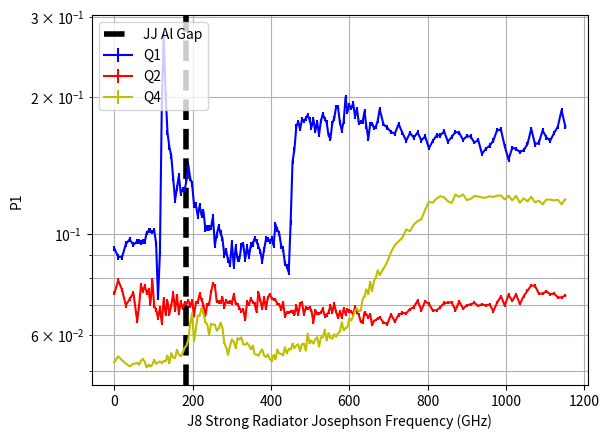

Reproduce this figure in Python.
"""
P1 for Q1, Q2, Q4 at different J8 Bias with Sim
Data:
Z:\mcdermott-group\data\Antenna\Circmon\Liu\CW20180514A_Ox2\2021Nov04_QB124_P1PSD_J8Radiator_Sim
"""
# import noiselib
import matplotlib.pyplot as plt
import numpy as np

Q1 = np.array([
 [0.0, 0.09298, 0.06221], [0.01, 0.08916, 0.06128], [0.02, 0.089, 0.06147],
 [0.03, 0.0951, 0.06549], [0.04, 0.09745, 0.06667], [0.05, 0.09475, 0.06161],
 [0.06, 0.0965, 0.06219], [0.065, 0.09637, 0.06264], [0.07, 0.09611, 0.06043],
 [0.075, 0.09645, 0.06339], [0.08, 0.0962, 0.06132],[0.085, 0.10068, 0.0607],
 [0.09, 0.10184, 0.06135], [0.095, 0.10199, 0.06323], [0.1, 0.10112, 0.06051],
 [0.105, 0.10181, 0.07047], [0.11, 0.09557, 0.0649], [0.115, 0.07245, 0.04308],
 [0.12, 0.0907, 0.05883], [0.125, 0.19206, 0.11035], [0.13, 0.27543, 0.13324],
 [0.135, 0.20399, 0.12017], [0.14, 0.16725, 0.11487], [0.145, 0.15548, 0.0979],
 [0.15, 0.1486, 0.09949], [0.155, 0.13285, 0.0943], [0.16, 0.11884, 0.08277],
 [0.165, 0.12621, 0.0906], [0.17, 0.13444, 0.08744], [0.175, 0.12306, 0.08583],
 [0.18, 0.12553, 0.08762], [0.185, 0.12454, 0.08829], [0.19, 0.13114, 0.08514],
 [0.195, 0.1419, 0.0949], [0.2, 0.13267, 0.09133], [0.205, 0.1291, 0.09053],
 [0.21, 0.11608, 0.08056], [0.215, 0.11585, 0.08648], [0.22, 0.10969, 0.08522],
 [0.225, 0.11566, 0.08448], [0.23, 0.1099, 0.07986], [0.235, 0.11217, 0.08283],
 [0.24, 0.10243, 0.07312], [0.245, 0.10331, 0.07398], [0.25, 0.10328, 0.072],
 [0.255, 0.10345, 0.07371], [0.26, 0.10928, 0.07406], [0.265, 0.09451, 0.06824],
 [0.27, 0.09979, 0.07343], [0.275, 0.10407, 0.07574], [0.28, 0.1005, 0.07301],
 [0.285, 0.09788, 0.06739], [0.29, 0.0899, 0.06109], [0.295, 0.09192, 0.06906],
 [0.3, 0.08766, 0.06382], [0.305, 0.08578, 0.0618], [0.31, 0.0959, 0.06958],
 [0.315, 0.08493, 0.06151], [0.32, 0.09371, 0.06523], [0.325, 0.08817, 0.0621],
 [0.33, 0.08829, 0.06461], [0.335, 0.09426, 0.07002], [0.34, 0.09506, 0.06565],
 [0.345, 0.08806, 0.06468], [0.35, 0.0937, 0.06772], [0.355, 0.08938, 0.06586],
 [0.36, 0.0945, 0.0727], [0.365, 0.09514, 0.06746], [0.37, 0.0979, 0.06805],
 [0.375, 0.0964, 0.06637], [0.38, 0.09409, 0.07538], [0.385, 0.09168, 0.06589],
 [0.39, 0.08724, 0.06462], [0.395, 0.09255, 0.06626], [0.4, 0.09758, 0.0679],
 [0.405, 0.09731, 0.0622], [0.41, 0.09656, 0.06517], [0.415, 0.09782, 0.06514],
 [0.42, 0.09444, 0.0625], [0.425, 0.10517, 0.06881], [0.43, 0.10229, 0.06767],
 [0.435, 0.1004, 0.06595], [0.44, 0.09426, 0.0646], [0.445, 0.09276, 0.06256],
 [0.45, 0.0863, 0.05561], [0.455, 0.08479, 0.05052], [0.46, 0.08245, 0.05335],
 [0.465, 0.10599, 0.06799], [0.47, 0.14417, 0.08842], [0.475, 0.15364, 0.09103],
 [0.48, 0.1725, 0.09403], [0.485, 0.17679, 0.09697], [0.49, 0.17013, 0.09294],
 [0.495, 0.17889, 0.10419], [0.5, 0.17736, 0.10165], [0.505, 0.17979, 0.10251],
 [0.51, 0.18274, 0.10518], [0.515, 0.17863, 0.10299], [0.52, 0.17178, 0.09487],
 [0.525, 0.17893, 0.09914], [0.53, 0.16846, 0.08921], [0.535, 0.17653, 0.09469],
 [0.54, 0.16565, 0.09862], [0.545, 0.17751, 0.09732], [0.55, 0.18362, 0.0998],
 [0.555, 0.1793, 0.10203], [0.56, 0.17627, 0.08938], [0.565, 0.16496, 0.08652],
 [0.57, 0.16201, 0.08663], [0.575, 0.17549, 0.09596], [0.58, 0.17958, 0.09951],
 [0.585, 0.1905, 0.09638], [0.59, 0.1904, 0.10279],[0.595, 0.17613, 0.09692],
 [0.6, 0.16909, 0.0914], [0.605, 0.17696, 0.09085], [0.61, 0.20006, 0.11032],
 [0.615, 0.18573, 0.09801], [0.62, 0.19201, 0.10268], [0.625, 0.18925, 0.09691],
 [0.63, 0.19408, 0.09578], [0.635, 0.18161, 0.0992], [0.64, 0.18868, 0.09292],
 [0.645, 0.17565, 0.08776], [0.65,0.17677, 0.08944], [0.655, 0.17657, 0.09003],
 [0.66, 0.18628, 0.08907], [0.665, 0.17234, 0.08232], [0.67, 0.16224, 0.08078],
 [0.675, 0.17476, 0.09021], [0.68, 0.17505, 0.09241], [0.685, 0.17114, 0.08539],
 [0.69, 0.1723, 0.09369], [0.695, 0.1778, 0.09655], [0.7, 0.18837, 0.10392],
 [0.71, 0.17448,0.09406], [0.72, 0.17156, 0.09313], [0.73, 0.16765, 0.08805],
 [0.74, 0.16645, 0.08597], [0.75, 0.17467, 0.09399], [0.76, 0.16714, 0.09118],
 [0.77,0.16046, 0.09384], [0.78, 0.16706, 0.09331], [0.79, 0.16306, 0.09654],
 [0.8, 0.16743, 0.09415], [0.81, 0.16078, 0.08913], [0.82, 0.16411, 0.08895],
 [0.83, 0.15453, 0.08312], [0.84, 0.16027, 0.09016], [0.85, 0.16481, 0.08942],
 [0.86, 0.16492, 0.092], [0.87, 0.16835, 0.09381], [0.88, 0.15976, 0.08722],
 [0.89, 0.16352, 0.0869], [0.9, 0.16789, 0.09504], [0.91, 0.16699, 0.09282],
 [0.92, 0.16122, 0.09181], [0.93, 0.16425, 0.08857], [0.94, 0.16404, 0.08948],
 [0.95, 0.159, 0.07501], [0.96, 0.16116, 0.08516], [0.97, 0.15022, 0.07343],
 [0.98, 0.15407, 0.08419], [0.99, 0.15653, 0.09256], [1.0, 0.16064, 0.09155],
 [1.01, 0.16952, 0.09692], [1.02, 0.16976, 0.09753], [1.03, 0.15617, 0.07911],
 [1.04, 0.14594, 0.07679], [1.05, 0.15492, 0.07516], [1.06, 0.15392, 0.07775],
 [1.07, 0.15158, 0.08198], [1.08, 0.15301, 0.08193], [1.09, 0.15777, 0.08772],
 [1.1, 0.17054, 0.09452], [1.11, 0.15764, 0.09056], [1.12, 0.15891, 0.09492],
 [1.13, 0.169, 0.09631], [1.14, 0.16328, 0.09308], [1.15, 0.16054, 0.09198],
 [1.16, 0.16672, 0.0904], [1.17, 0.1723,0.09603], [1.18, 0.18728, 0.09479],
 [1.19, 0.17253, 0.09148]
])

Q2 = np.array([
 [0.0, 0.07422, 0.03946], [0.01, 0.07915, 0.03969], [0.02, 0.07552, 0.03911],
 [0.03, 0.06982, 0.04172], [0.04, 0.07199, 0.03543], [0.05, 0.07436, 0.03463],
 [0.06, 0.06445, 0.0334], [0.065, 0.0695, 0.0344], [0.07, 0.07728, 0.04118],
 [0.075, 0.075, 0.04091], [0.08, 0.07691, 0.04465],[0.085, 0.07451, 0.04249],
 [0.09, 0.07543, 0.04307], [0.095, 0.0705, 0.04026], [0.1, 0.07911, 0.04146],
 [0.105, 0.0695, 0.03604], [0.11, 0.06813, 0.03891], [0.115, 0.0656, 0.03714],
 [0.12, 0.06875, 0.03444], [0.125, 0.06388, 0.03353], [0.13, 0.07198, 0.03497],
 [0.135, 0.06678, 0.03047], [0.14, 0.07122, 0.03298], [0.145, 0.0668, 0.02857],
 [0.15, 0.06972, 0.03273], [0.155, 0.07419, 0.03756], [0.16, 0.068, 0.03277],
 [0.165, 0.07321, 0.03712],[0.17, 0.06707, 0.0328], [0.175, 0.07096, 0.03593],
 [0.18, 0.06872, 0.02957], [0.185, 0.07056, 0.02935], [0.19, 0.07031, 0.03187],
 [0.195, 0.07159,0.02901], [0.2, 0.06951, 0.02968], [0.205, 0.07138, 0.0292],
 [0.21, 0.06643, 0.02671], [0.215, 0.07073, 0.02989], [0.22, 0.07096, 0.02838],
 [0.225,0.07382, 0.03209], [0.23, 0.07173, 0.03362], [0.235, 0.06989, 0.03025],
 [0.24, 0.06625, 0.0295], [0.245, 0.07009, 0.03232], [0.25, 0.07014, 0.03332],
 [0.255, 0.07469, 0.03122], [0.26, 0.07771, 0.03876], [0.265, 0.07717, 0.03656],
 [0.27, 0.07118, 0.03087], [0.275, 0.07097, 0.03564], [0.28, 0.07074, 0.02969],
 [0.285, 0.07257, 0.03804], [0.29, 0.06918, 0.0311], [0.295, 0.07149, 0.03123],
 [0.3, 0.07068, 0.02783], [0.305, 0.07091, 0.03325], [0.31, 0.07067, 0.03263],
 [0.315, 0.07363, 0.03336], [0.32, 0.0704, 0.02846], [0.325, 0.06999, 0.03046],
 [0.33, 0.06883, 0.0289], [0.335, 0.06777, 0.02502], [0.34, 0.06825, 0.02652],
 [0.345, 0.0648, 0.02367], [0.35, 0.07089, 0.03248], [0.355, 0.07014, 0.02873],
 [0.36, 0.07221, 0.02881], [0.365, 0.07094, 0.02651], [0.37, 0.07028, 0.02647],
 [0.375, 0.06748, 0.02458], [0.38, 0.07458, 0.02852], [0.385, 0.07163, 0.02529],
 [0.39, 0.06866, 0.02551], [0.395, 0.0726, 0.0293], [0.4, 0.06863, 0.02237],
 [0.405, 0.0726, 0.0299], [0.41, 0.07384, 0.02627], [0.415, 0.07235, 0.02837],
 [0.42, 0.07187, 0.0299], [0.425, 0.07172, 0.02828], [0.43, 0.07036, 0.03141],
 [0.435, 0.07015, 0.02705], [0.44, 0.06823, 0.02785], [0.445, 0.07093, 0.02813],
 [0.45, 0.06589, 0.02468], [0.455, 0.06726, 0.0272], [0.46, 0.06731, 0.02911],
 [0.465, 0.06761, 0.029], [0.47, 0.06754, 0.02976], [0.475, 0.06652, 0.02603],
 [0.48, 0.0696, 0.02905], [0.485, 0.06655, 0.02833], [0.49, 0.0703, 0.03172],
 [0.495, 0.0708, 0.03182], [0.5, 0.06675, 0.0309], [0.505, 0.0688, 0.03008],
 [0.51, 0.06856, 0.02898], [0.515, 0.06906, 0.03], [0.52, 0.06792, 0.03035],
 [0.525, 0.064, 0.02746], [0.53, 0.06811, 0.02676], [0.535, 0.06684, 0.02594],
 [0.54, 0.06686, 0.02671], [0.545, 0.06738, 0.02474], [0.55, 0.06858, 0.02797],
 [0.555, 0.06611, 0.02968], [0.56, 0.06639, 0.02857], [0.565,0.0673, 0.02995],
 [0.57, 0.06963, 0.03107], [0.575, 0.0674, 0.03053], [0.58, 0.07027, 0.03028],
 [0.585, 0.06751, 0.02688], [0.59, 0.06551, 0.02575], [0.595, 0.06757, 0.03258],
 [0.6, 0.06558, 0.02778], [0.605, 0.06861, 0.03233], [0.61, 0.0668, 0.02932],
 [0.615, 0.06831, 0.02899], [0.62, 0.06778,0.03004], [0.625, 0.06769, 0.02869],
 [0.63, 0.06659, 0.02678], [0.635, 0.06914, 0.02939], [0.64, 0.06719, 0.0259],
 [0.645, 0.06656, 0.02562], [0.65, 0.0642, 0.02523], [0.655, 0.06391, 0.02526],
 [0.66, 0.06733, 0.02883], [0.665, 0.06663, 0.02638], [0.67, 0.06571, 0.02504],
 [0.675, 0.06668, 0.02467], [0.68, 0.06309, 0.01884], [0.685, 0.0645, 0.02211],
 [0.69, 0.06479, 0.02327], [0.695, 0.0653, 0.02665], [0.7, 0.06564, 0.02891],
 [0.71, 0.06403, 0.02617], [0.72, 0.06343, 0.02898], [0.73, 0.06663, 0.02959],
 [0.74, 0.06424, 0.02438], [0.75, 0.06651, 0.02907], [0.76, 0.06718, 0.02832],
 [0.77,0.06702, 0.02903], [0.78, 0.06846, 0.02689], [0.79, 0.06912, 0.03125],
 [0.8, 0.07143, 0.03308], [0.81, 0.06812, 0.03073], [0.82, 0.0712, 0.03219],
 [0.83, 0.0703, 0.03105], [0.84, 0.06801, 0.02883], [0.85, 0.06805, 0.02609],
 [0.86, 0.06908, 0.02803], [0.87, 0.0706, 0.0286], [0.88, 0.07069, 0.02705],
 [0.89, 0.07085, 0.03143], [0.9, 0.0681, 0.02562], [0.91, 0.07118, 0.03119],
 [0.92, 0.06862, 0.02731], [0.93, 0.06976, 0.02815], [0.94, 0.07014,0.02598],
 [0.95, 0.07066, 0.02544], [0.96, 0.06957, 0.02447], [0.97, 0.07019, 0.02571],
 [0.98, 0.06969, 0.02311], [0.99, 0.07007, 0.02349], [1.0, 0.06779, 0.02647],
 [1.01, 0.07072, 0.02592], [1.02, 0.07305, 0.02941], [1.03, 0.06971, 0.02427],
 [1.04, 0.07357, 0.02828], [1.05, 0.07138, 0.02523], [1.06, 0.07375, 0.02678],
 [1.07, 0.07024, 0.02555], [1.08, 0.07306, 0.02806], [1.09, 0.07514, 0.02962],
 [1.1, 0.07718, 0.02722], [1.11, 0.07699, 0.03203], [1.12, 0.07406, 0.0293],
 [1.13, 0.07399, 0.02855], [1.14, 0.07493, 0.0297], [1.15, 0.07381, 0.02719],
 [1.16, 0.07406, 0.02851], [1.17, 0.07267, 0.02576], [1.18, 0.07262, 0.02594],
 [1.19, 0.07334, 0.03155]
])

Q2_Weighted = np.array([
 [0.0, 0.07276, 0.04077], [0.01, 0.07838, 0.03986], [0.02, 0.07452, 0.04294],
 [0.03, 0.06869, 0.04296], [0.04, 0.07088, 0.03847], [0.05, 0.07213, 0.03637],
 [0.06, 0.06309, 0.03419], [0.065, 0.06789, 0.03771], [0.07, 0.07677, 0.04433],
 [0.075, 0.07419, 0.04359], [0.08, 0.07591, 0.04269], [0.085, 0.07423, 0.04432],
 [0.09, 0.07427, 0.04427], [0.095, 0.06907, 0.04376], [0.1, 0.07885, 0.04315],
 [0.105, 0.06798, 0.03496], [0.11, 0.06644, 0.03564], [0.115, 0.06166, 0.04104],
 [0.12, 0.06777, 0.03402], [0.125, 0.063, 0.0347], [0.13, 0.0707, 0.03768],
 [0.135, 0.06575, 0.03269], [0.14, 0.06995, 0.03542], [0.145, 0.06693, 0.03065],
 [0.15, 0.07002, 0.03606], [0.155, 0.07222, 0.04113], [0.16, 0.06721, 0.03526],
 [0.165, 0.07154, 0.03886], [0.17, 0.06804, 0.03477], [0.175, 0.07056, 0.03372],
 [0.18, 0.0707, 0.03462], [0.185, 0.0691, 0.03229], [0.19, 0.06938, 0.03347],
 [0.195, 0.07051, 0.03087], [0.2, 0.07011, 0.03195], [0.205, 0.07169, 0.03224],
 [0.21, 0.06656, 0.03013], [0.215, 0.07175, 0.0323], [0.22, 0.07232, 0.03242],
 [0.225, 0.07477, 0.03579], [0.23, 0.07098, 0.03736], [0.235, 0.06923, 0.03355],
 [0.24, 0.06938, 0.03352], [0.245, 0.06982, 0.03749], [0.25, 0.0699, 0.03717],
 [0.255, 0.07591, 0.03294], [0.26, 0.07715, 0.04293], [0.265, 0.07774, 0.03958],
 [0.27, 0.06912, 0.03298], [0.275, 0.06919, 0.03738], [0.28,0.07115, 0.03363],
 [0.285, 0.07183, 0.04006], [0.29, 0.06829, 0.03154], [0.295, 0.0714, 0.03396],
 [0.3, 0.07145, 0.03109], [0.305, 0.07264, 0.03653], [0.31, 0.06901, 0.0357],
 [0.315, 0.0723, 0.03645], [0.32, 0.0712, 0.03125], [0.325, 0.06957, 0.03147],
 [0.33, 0.07027, 0.0329], [0.335, 0.06843, 0.02799], [0.34, 0.069, 0.03025],
 [0.345, 0.06487, 0.0269], [0.35, 0.07062, 0.03434], [0.355, 0.06929, 0.03091],
 [0.36, 0.074, 0.03391], [0.365, 0.07227, 0.02881], [0.37, 0.07083, 0.03014],
 [0.375, 0.06664, 0.0282], [0.38, 0.07298, 0.0314], [0.385, 0.06973, 0.026],
 [0.39, 0.06973, 0.0283], [0.395, 0.07263, 0.03098], [0.4, 0.06728, 0.02475],
 [0.405, 0.07365, 0.03371], [0.41, 0.07427, 0.03007], [0.415, 0.07224, 0.03089],
 [0.42, 0.07095, 0.03273], [0.425, 0.07096, 0.03244], [0.43, 0.07123, 0.03222],
 [0.435, 0.07252, 0.03083], [0.44, 0.06719, 0.032], [0.445, 0.07096, 0.02989],
 [0.45, 0.06489, 0.02821], [0.455, 0.06609, 0.03059], [0.46, 0.06709, 0.03205],
 [0.465, 0.06595, 0.03132], [0.47, 0.07019, 0.03369], [0.475, 0.06879, 0.02982],
 [0.48, 0.07052, 0.03362], [0.485, 0.06782, 0.03048], [0.49, 0.06903, 0.03472],
 [0.495, 0.06923, 0.03533], [0.5, 0.06528, 0.0346], [0.505, 0.07005, 0.03106],
 [0.51, 0.06888, 0.03259], [0.515, 0.06964, 0.03193], [0.52, 0.06767, 0.03107],
 [0.525, 0.06371, 0.02971], [0.53, 0.06713, 0.02998], [0.535, 0.06775, 0.03023],
 [0.54, 0.06581, 0.02556], [0.545, 0.06497, 0.02648], [0.55, 0.06632, 0.02788],
 [0.555, 0.06513, 0.03224], [0.56, 0.06518, 0.02878], [0.565, 0.06636, 0.03266],
 [0.57, 0.06929, 0.03391], [0.575, 0.06821, 0.03246], [0.58, 0.07012, 0.03222],
 [0.585, 0.06548, 0.02743], [0.59, 0.06503, 0.02959], [0.595, 0.06652, 0.03591],
 [0.6, 0.06438, 0.03084], [0.605, 0.06711, 0.03598], [0.61, 0.06649, 0.0317],
 [0.615, 0.06785, 0.03048], [0.62, 0.06686, 0.0321], [0.625, 0.06529, 0.03236],
 [0.63, 0.06646, 0.03055], [0.635, 0.06928, 0.02967], [0.64, 0.06629, 0.02884],
 [0.645, 0.06661, 0.02818], [0.65, 0.06023, 0.02799], [0.655, 0.06299, 0.02702],
 [0.66, 0.06768, 0.02983], [0.665, 0.06429, 0.02958], [0.67, 0.06864, 0.02722],
 [0.675, 0.06617, 0.02491], [0.68, 0.06268, 0.02145], [0.685, 0.06117, 0.02568],
 [0.69, 0.06466, 0.0251], [0.695, 0.06631, 0.02825], [0.7, 0.06619, 0.0322],
 [0.71, 0.065, 0.02968], [0.72, 0.06308, 0.03212], [0.73, 0.06748, 0.03146],
 [0.74, 0.06471, 0.0275], [0.75, 0.06678, 0.03335], [0.76, 0.06887, 0.03117],
 [0.77, 0.06571, 0.02986], [0.78, 0.06792, 0.02751], [0.79, 0.06903, 0.0335],
 [0.8, 0.07184, 0.03488], [0.81, 0.06703, 0.03189], [0.82, 0.07067, 0.03341],
 [0.83, 0.06928, 0.03277], [0.84, 0.06911, 0.02913], [0.85, 0.06762, 0.03012],
 [0.86, 0.06942, 0.03167], [0.87, 0.07207, 0.03091], [0.88, 0.06698, 0.02657],
 [0.89, 0.07244, 0.03543], [0.9, 0.06629, 0.02732], [0.91, 0.07074, 0.03431],
 [0.92, 0.06978, 0.02902], [0.93, 0.06891, 0.03376], [0.94, 0.06977, 0.029],
 [0.95, 0.06915, 0.02756], [0.96, 0.06933, 0.0274], [0.97, 0.06718, 0.02977],
 [0.98, 0.07201, 0.0264], [0.99, 0.07124, 0.02851], [1.0, 0.06839, 0.02811],
 [1.01, 0.06964, 0.02482], [1.02, 0.07456, 0.03069], [1.03, 0.0712, 0.02866],
 [1.04, 0.07342, 0.02903], [1.05, 0.07109, 0.02758], [1.06, 0.07145, 0.02923],
 [1.07, 0.07086, 0.02893], [1.08, 0.07431, 0.02921], [1.09, 0.0753, 0.02995],
 [1.1, 0.07612, 0.02902], [1.11, 0.07684, 0.03246], [1.12, 0.07566, 0.03412],
 [1.13, 0.07419, 0.03072], [1.14, 0.07425, 0.02972], [1.15, 0.07218, 0.02988],
 [1.16, 0.07516, 0.02852], [1.17, 0.07215, 0.02882], [1.18, 0.07074, 0.02617],
 [1.19, 0.07215, 0.03664]
])

Q4 = np.array([
 [0.0, 0.05239, 0.00756], [0.01, 0.0539, 0.00995], [0.02, 0.05282, 0.008],
 [0.03, 0.05198, 0.00927], [0.04, 0.05126, 0.0085], [0.05, 0.05187, 0.0075],
 [0.06, 0.05215, 0.0091], [0.065, 0.05166, 0.00918], [0.07, 0.05272, 0.00837],
 [0.075, 0.05315, 0.00847], [0.08, 0.05249, 0.00682], [0.085, 0.05093, 0.00815],
 [0.09, 0.05165, 0.00918], [0.095, 0.05118, 0.00856], [0.1, 0.05165, 0.00707],
 [0.105, 0.05295, 0.00809], [0.11, 0.05189, 0.00848], [0.115, 0.05224, 0.00892],
 [0.12, 0.05253, 0.0084], [0.125, 0.05211, 0.00828], [0.13, 0.05266, 0.00919],
 [0.135, 0.05258, 0.00864], [0.14,0.05407, 0.00974], [0.145, 0.05213, 0.00846],
 [0.15, 0.05479, 0.00808], [0.155, 0.05358, 0.00815], [0.16, 0.05344, 0.0086],
 [0.165, 0.05567, 0.00847], [0.17, 0.05433, 0.00811], [0.175, 0.054, 0.00827],
 [0.18, 0.05481, 0.00892], [0.185, 0.05624, 0.00805], [0.19, 0.05687, 0.00912],
 [0.195, 0.0587, 0.00867], [0.2, 0.06361, 0.0101], [0.205, 0.06706, 0.01041],
 [0.21, 0.05825, 0.00998], [0.215, 0.06203, 0.00764], [0.22, 0.06624, 0.00943],
 [0.225, 0.06618, 0.00842], [0.23, 0.06889, 0.01019], [0.235, 0.06702, 0.00814],
 [0.24, 0.06415, 0.01094], [0.245, 0.06339, 0.0092], [0.25, 0.06004, 0.0098],
 [0.255, 0.06352, 0.00945], [0.26, 0.06327, 0.00984], [0.265, 0.06333, 0.0075],
 [0.27, 0.06134, 0.00897], [0.275, 0.06217, 0.00921], [0.28, 0.06388, 0.00859],
 [0.285, 0.06226, 0.00952], [0.29, 0.05765, 0.00839], [0.295, 0.0564, 0.00936],
 [0.3, 0.05432, 0.00865], [0.305, 0.05681, 0.01027], [0.31, 0.05875, 0.00988],
 [0.315, 0.05799, 0.00938], [0.32, 0.05624, 0.00926], [0.325, 0.05912, 0.00813],
 [0.33, 0.05868, 0.00914], [0.335, 0.05932, 0.00923], [0.34, 0.05731, 0.0091],
 [0.345, 0.05715, 0.00827], [0.35, 0.05761, 0.01061], [0.355, 0.05698, 0.00825],
 [0.36, 0.05586, 0.00782], [0.365, 0.05689, 0.00871], [0.37, 0.0545, 0.00672],
 [0.375, 0.05439, 0.00832], [0.38, 0.05407, 0.00767], [0.385, 0.05505, 0.00931],
 [0.39, 0.05583, 0.00714], [0.395, 0.05411, 0.00718], [0.4, 0.05376, 0.00934],
 [0.405, 0.05447, 0.00669], [0.41, 0.05313, 0.00765], [0.415, 0.05263, 0.00855],
 [0.42, 0.05427, 0.00742], [0.425, 0.05316, 0.00844], [0.43, 0.05577, 0.01037],
 [0.435, 0.05468, 0.0073], [0.44, 0.05458, 0.00818], [0.445, 0.0541, 0.00824],
 [0.45, 0.05647, 0.00734], [0.455, 0.05467, 0.00799], [0.46, 0.05592, 0.00885],
 [0.465, 0.05577, 0.00664], [0.47, 0.05751, 0.00903], [0.475, 0.05622, 0.00886],
 [0.48, 0.05692, 0.0072], [0.485, 0.05729, 0.00869], [0.49, 0.05537, 0.00906],
 [0.495, 0.05733, 0.00828], [0.5, 0.05743, 0.00829], [0.505, 0.05552, 0.00808],
 [0.51, 0.06038, 0.00857], [0.515, 0.05758, 0.00938], [0.52, 0.05838, 0.00869],
 [0.525, 0.0575, 0.00824], [0.53, 0.05864, 0.00939], [0.535, 0.05941, 0.00912],
 [0.54, 0.05664, 0.00863], [0.545, 0.05936, 0.00923], [0.55, 0.05935, 0.00968],
 [0.555, 0.06168, 0.01071], [0.56, 0.05838, 0.0086], [0.565, 0.06061, 0.00977],
 [0.57, 0.0592, 0.01007], [0.575, 0.05894, 0.00771], [0.58, 0.06027, 0.0075],
 [0.585, 0.05949, 0.00884], [0.59, 0.06051, 0.00707], [0.595, 0.06108, 0.0081],
 [0.6, 0.06404, 0.0097], [0.605, 0.06155, 0.00966], [0.61, 0.06216, 0.00763],
 [0.615, 0.06255, 0.00909], [0.62, 0.06537, 0.00802], [0.625, 0.06458, 0.0088],
 [0.63, 0.06606, 0.00951], [0.635, 0.06799, 0.00952], [0.64, 0.06863, 0.00889],
 [0.645, 0.0678, 0.00912], [0.65, 0.06792, 0.00809], [0.655, 0.0719, 0.01007],
 [0.66, 0.07306, 0.00982], [0.665, 0.07565, 0.0111], [0.67, 0.07386, 0.00925],
 [0.675, 0.07859, 0.00941], [0.68, 0.07495, 0.01024], [0.685, 0.07898, 0.01174],
 [0.69, 0.08043, 0.01008], [0.695, 0.08332, 0.00886], [0.7, 0.08135, 0.01115],
 [0.71, 0.08396, 0.0114], [0.72, 0.08694, 0.01021], [0.73, 0.09138, 0.00999],
 [0.74, 0.09463, 0.01295], [0.75, 0.09646, 0.01015], [0.76, 0.0983, 0.01178],
 [0.77, 0.10248, 0.0111], [0.78, 0.10153, 0.01168], [0.79, 0.105, 0.01205],
 [0.8, 0.10685, 0.0119], [0.81, 0.10786, 0.01211], [0.82, 0.11315, 0.01374],
 [0.83, 0.11787, 0.01166], [0.84, 0.11732, 0.01143], [0.85, 0.11979, 0.01164],
 [0.86, 0.12126, 0.01431], [0.87, 0.12052, 0.01283], [0.88, 0.11818, 0.01185],
 [0.89, 0.11714, 0.01395], [0.9, 0.12217, 0.01214], [0.91, 0.12087, 0.01551],
 [0.92, 0.12235, 0.01019], [0.93, 0.11889, 0.01162], [0.94, 0.11954, 0.01071],
 [0.95, 0.12141, 0.01226], [0.96, 0.12107, 0.013], [0.97, 0.12039, 0.01217],
 [0.98, 0.12037, 0.01236], [0.99, 0.12122, 0.01171],[1.0, 0.1207, 0.01006],
 [1.01, 0.1216, 0.01158], [1.02, 0.12159, 0.01261], [1.03, 0.11931, 0.0133],
 [1.04, 0.12138, 0.01518], [1.05, 0.11874, 0.01326], [1.06, 0.12146, 0.0113],
 [1.07, 0.11729, 0.0149], [1.08, 0.11995, 0.01254], [1.09, 0.11812, 0.01381],
 [1.1, 0.12082, 0.01337], [1.11, 0.11748,0.01518], [1.12, 0.11856, 0.01413],
 [1.13, 0.11642, 0.01319], [1.14, 0.11917, 0.01437], [1.15, 0.11916, 0.01276],
 [1.16, 0.11867, 0.0156], [1.17, 0.11901, 0.01286], [1.18, 0.11652, 0.01387],
 [1.19, 0.11939, 0.01308]
])
### J6 Bias Conversion
Q1[:, 0] = (Q1[:, 0])*1000
Q2[:, 0] = (Q2[:, 0])*1000
Q2_Weighted[:, 0] = (Q2_Weighted[:, 0])*1000
Q4[:, 0] = (Q4[:, 0])*1000

Q1[:, 2] = Q1[:, 2]/np.sqrt(50)
Q2[:, 2] = Q2[:, 2]/np.sqrt(50)
Q4[:, 2] = Q4[:, 2]/np.sqrt(50)

# np.savetxt('2021OctSFQStrongRadiator_Q1_P1_Data.txt', Q1)
# np.savetxt('2021OctSFQStrongRadiator_Q2_P1_Data.txt', Q2)
# np.savetxt('2021OctSFQStrongRadiator_Q4_P1_Data.txt', Q4)

# f = 4.604
f = 0.968
# f = 1
Al_gap = 380e-6
DAC_Al = 1e5*Al_gap/0.200
plt.errorbar(Q1[:, 0]*f, Q1[:, 1], yerr=Q1[:, 2]/np.sqrt(50), color='b', label='Q1')
plt.errorbar(Q2[:, 0]*f, Q2[:, 1], yerr=Q2[:, 2]/np.sqrt(50), color='r', label='Q2')
# plt.errorbar(Q2_Weighted[:, 0]*f, Q2_Weighted[:, 1], yerr=Q2_Weighted[:, 2]/np.sqrt(50), color='k', label='Q2_Weighted')
plt.errorbar(Q4[:, 0]*f, Q4[:, 1], yerr=Q4[:, 2]/np.sqrt(50), color='y', label='Q4')

plt.axvline(x=DAC_Al * f, color='k', linestyle='--', linewidth=4, label='JJ Al Gap')

plt.xlabel('J8 Strong Radiator Josephson Frequency (GHz)')
plt.ylabel('P1')
plt.yscale('log')
# plt.xscale('log')
plt.grid(True, which="both")
plt.legend(loc=2)
# plt.xlim([0, 1500])
# plt.ylim([10, 100000])
plt.show()



